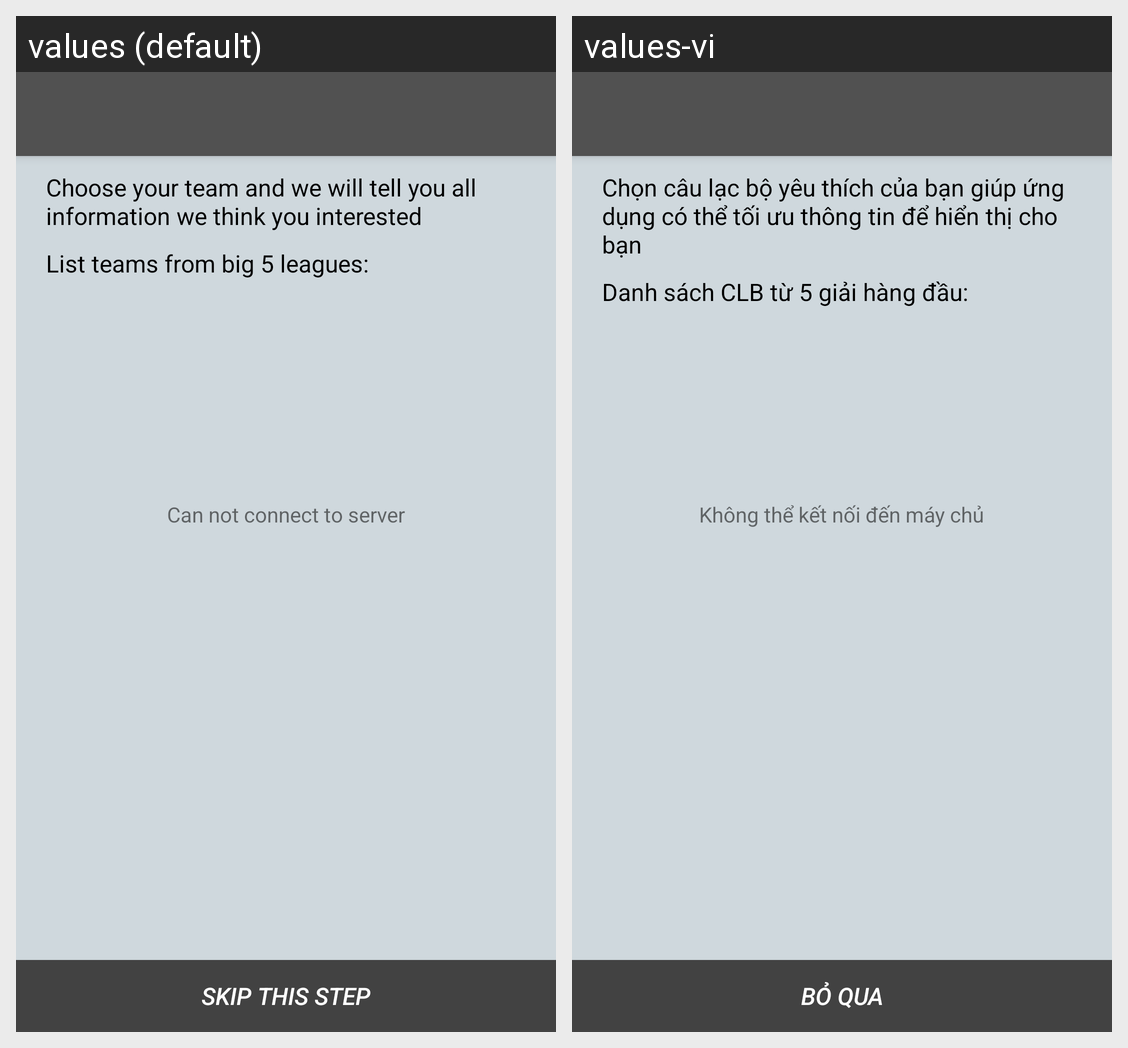

The same Android screen rendered under two of its app's locales, left to right. List the strings drawn on it with the default value and each locale's translation.
Android screen res/layout/activity_team_select.xml rendered under 2 locales, left to right: values (default), values-vi. Device: Nexus 5 (rendered at 1080×1920; each locale shown at half size, 540×960, under a caption strip naming it); theme AppTheme.
Strings drawn on this screen, with the default value and each locale's value (text and hints the layout hard-codes, and strings that could not be matched under every locale, appear in the picture but are not listed):

cant_access
  values: Can not connect to server
  values-vi: Không thể kết nối đến máy chủ

select_guide_text
  values: Choose your team and we will tell you all information we think you interested
  values-vi: Chọn câu lạc bộ yêu thích của bạn giúp ứng dụng có thể tối ưu thông tin để hiển thị cho bạn

select_list_text
  values: List teams from big 5 leagues:
  values-vi: Danh sách CLB từ 5 giải hàng đầu:

skip_text
  values: SKIP THIS STEP
  values-vi: BỎ QUA
